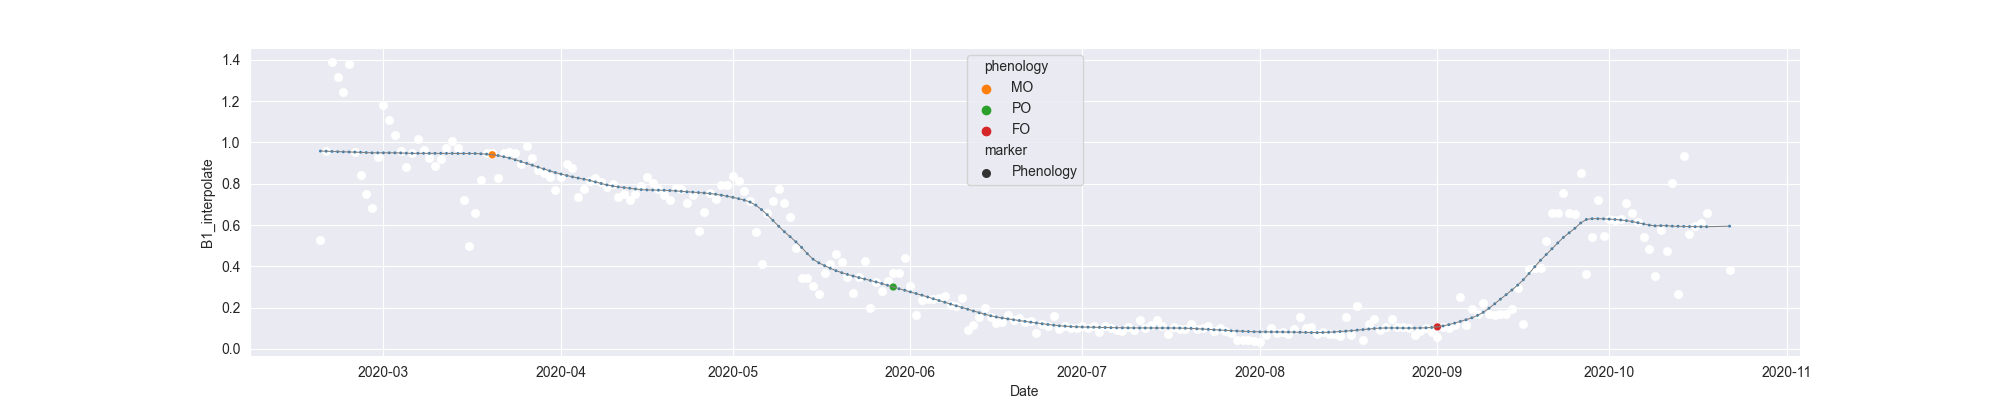

Source data for this figure (header and first rows):
system:time_start, B1, B1_interpolate, B1_phenology
2020-02-19, 0.5294, 0.5294, 
2020-02-20, , 0.9597, 
2020-02-21, 1.39, 1.39, 
2020-02-22, , 1.318, 
2020-02-23, 1.246, 1.246, 
2020-02-24, 1.379, 1.379, 
2020-02-25, 0.9524, 0.9524, 
2020-02-26, 0.8414, 0.8414, 
2020-02-27, 0.7498, 0.7498, 
2020-02-28, 0.6808, 0.6808, 
2020-02-29, , 0.931, 
2020-03-01, 1.181, 1.181, 
2020-03-02, , 1.108, 
2020-03-03, 1.035, 1.035, 
2020-03-04, , 0.959, 
2020-03-05, 0.8831, 0.8831, 
2020-03-06, , 0.9508, 
2020-03-07, 1.018, 1.018, 
2020-03-08, 0.9627, 0.9627, 
2020-03-09, , 0.9234, 
2020-03-10, 0.8841, 0.8841, 
2020-03-11, 0.922, 0.922, 
2020-03-12, 0.9747, 0.9747, 
2020-03-13, 1.008, 1.008, 
2020-03-14, , 0.9747, 
2020-03-15, , 0.7206, 
2020-03-16, 0.4972, 0.4972, 
2020-03-17, , 0.6566, 
2020-03-18, 0.8161, 0.8161, 
2020-03-19, 0.9485, 0.9485, 
2020-03-20, , 0.9485, MO
2020-03-21, , 0.829, 
2020-03-22, , 0.9485, 
2020-03-23, , 0.9526, 
2020-03-24, , 0.9485, 
2020-03-25, , 0.8965, 
2020-03-26, 0.9835, 0.9835, 
2020-03-27, , 0.9259, 
2020-03-28, 0.8683, 0.8683, 
2020-03-29, , 0.8545, 
2020-03-30, , 0.8323, 
2020-03-31, 0.7694, 0.7694, 
2020-04-01, , 0.8323, 
2020-04-02, 0.8952, 0.8952, 
2020-04-03, 0.8784, 0.8784, 
2020-04-04, 0.7381, 0.7381, 
2020-04-05, , 0.7764, 
2020-04-06, 0.8147, 0.8147, 
2020-04-07, 0.8303, 0.8303, 
2020-04-08, , 0.8077, 
2020-04-09, 0.7852, 0.7852, 
2020-04-10, 0.8006, 0.8006, 
2020-04-11, 0.7354, 0.7354, 
2020-04-12, 0.7494, 0.7494, 
2020-04-13, 0.7225, 0.7225, 
2020-04-14, 0.7485, 0.7485, 
2020-04-15, , 0.7915, 
2020-04-16, 0.8344, 0.8344, 
2020-04-17, , 0.8042, 
2020-04-18, 0.774, 0.774, 
... 187 more rows
